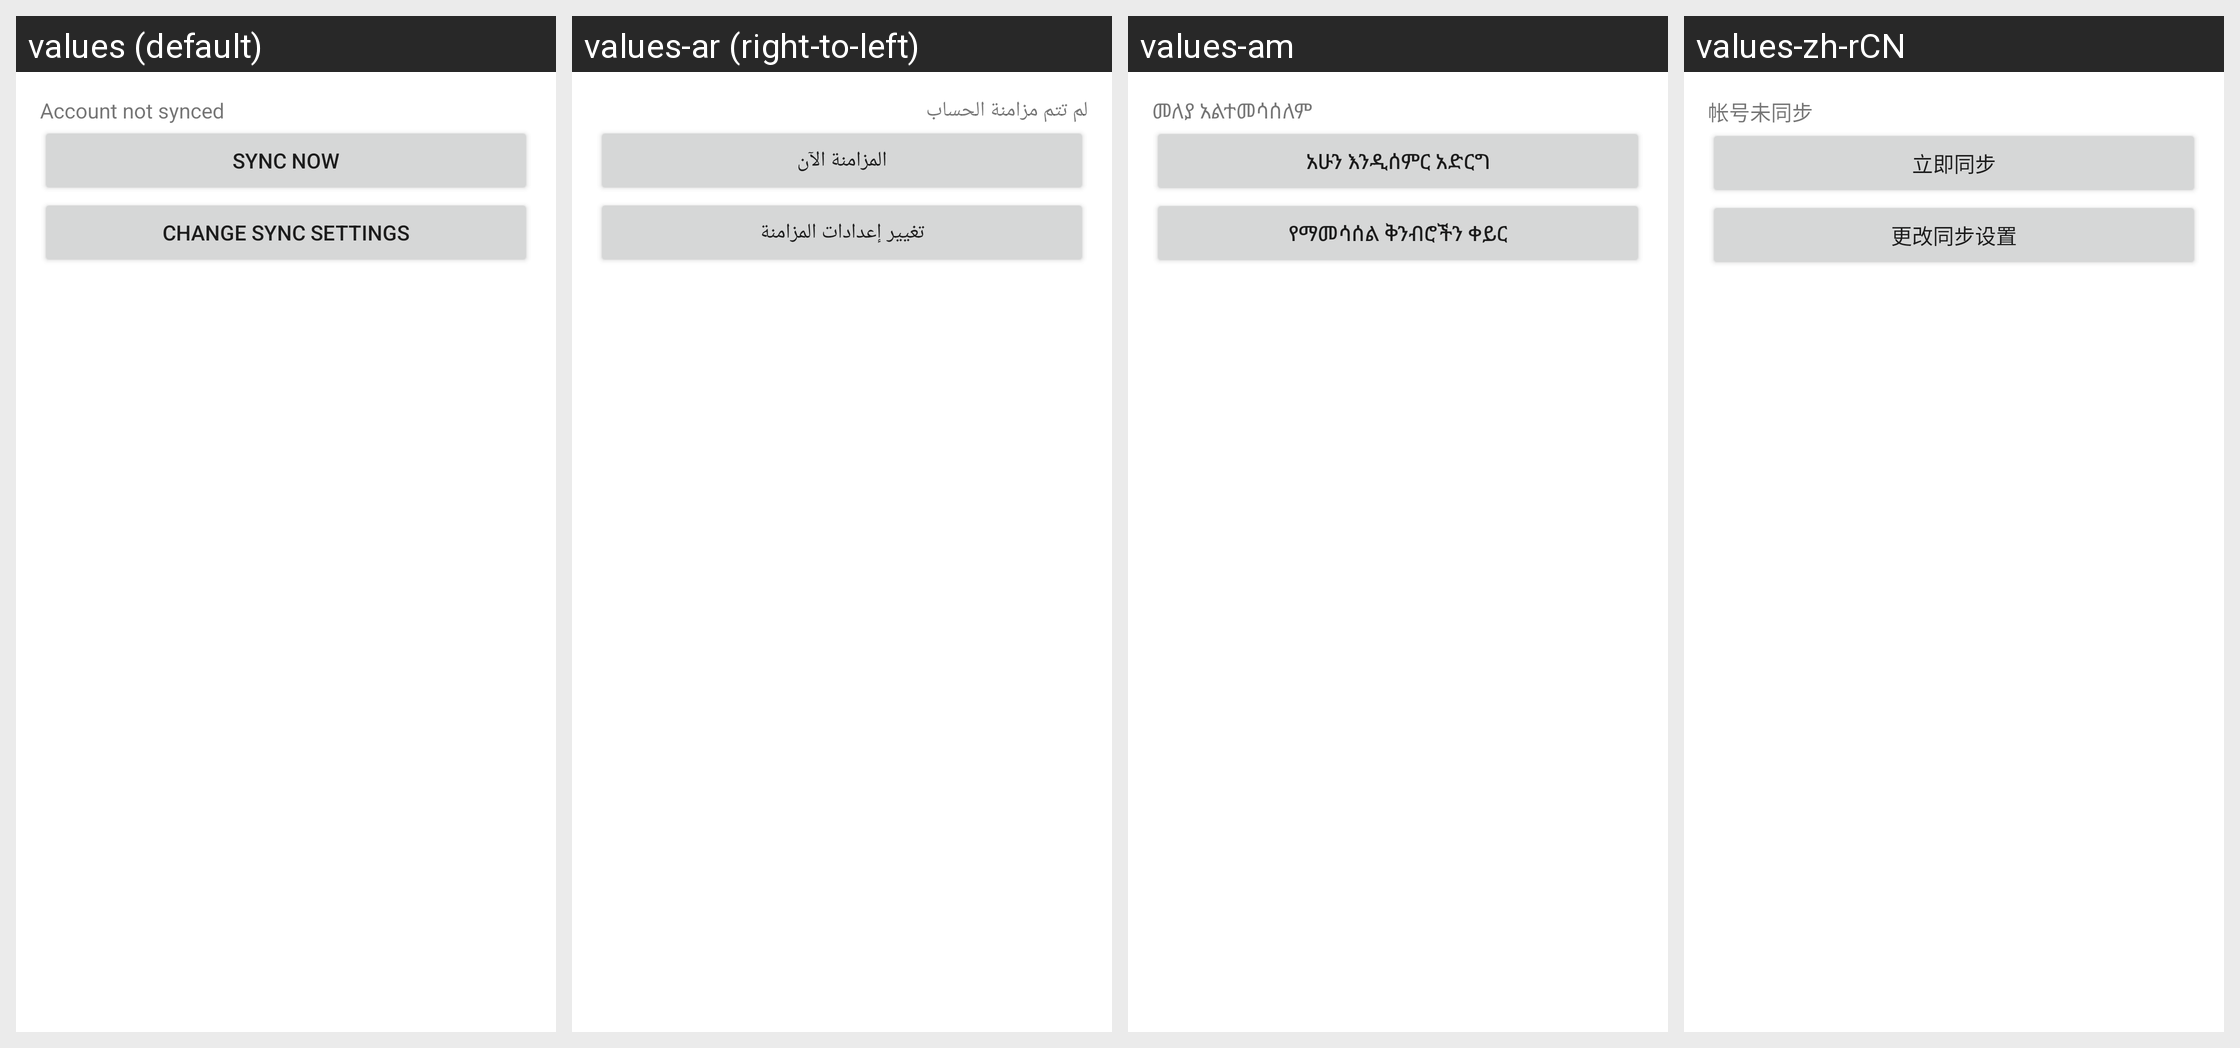

Locale-by-locale string values for the Android screen shown in this grid:
Android screen res/layout/wait_for_manual_sync.xml rendered under 4 locales, left to right: values (default), values-ar (right-to-left), values-am, values-zh-rCN. Device: Nexus 5 (rendered at 1080×1920; each locale shown at half size, 540×960, under a caption strip naming it); theme UnifiedEmailTheme.
Other locales in the repository, not shown: values-af, values-as, values-az, values-be, values-bg, values-bn, values-bs, values-ca, values-cs, values-da, values-de, values-el, values-en-rGB, values-en-rIN, values-es, values-es-rUS, values-et, values-eu, values-fa, values-fi, values-fr, values-fr-rCA, values-gl, values-gu, values-hi, values-hr, values-hu, values-hy, values-in, values-is, values-it, values-iw, values-ja, values-kk, values-ko, values-ky, values-lo, values-lt, values-lv, values-mk, values-mn, values-mr, values-ms, values-nb, values-nl, values-or, values-pa, values-pl, values-pt, values-pt-rBR, values-pt-rPT, values-ro, values-ru, values-si, values-sk, values-sl, values-sq, values-sr, values-sv, values-sw, values-th, values-tl, values-tr, values-uk, values-ur, values-uz, values-vi, values-zh-rHK, values-zh-rTW, values-zu.
Strings drawn on this screen, with the default value and each locale's value (text and hints the layout hard-codes, and strings that could not be matched under every locale, appear in the picture but are not listed):

not_synced_title
  values: Account not synced
  values-ar: لم تتم مزامنة الحساب
  values-am: መለያ አልተመሳሰለም
  values-zh-rCN: 帐号未同步

manual_sync
  values: Sync now
  values-ar: المزامنة الآن
  values-am: አሁን እንዲሰምር አድርግ
  values-zh-rCN: 立即同步

change_sync_settings
  values: Change sync settings
  values-ar: تغيير إعدادات المزامنة
  values-am: የማመሳሰል ቅንብሮችን ቀይር
  values-zh-rCN: 更改同步设置
